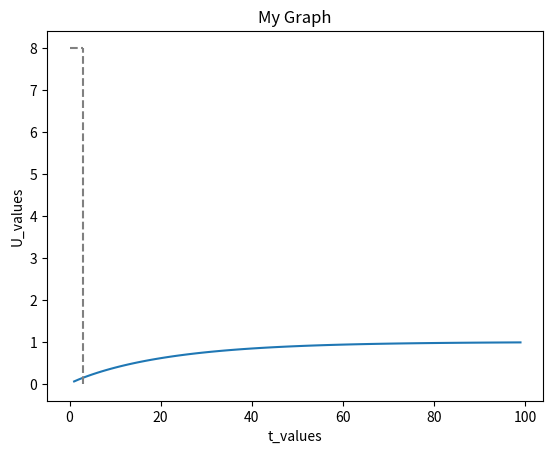

Recreate this plot in Python.
# -*- coding: utf-8 -*-
"""
Created on Sat Mar 18 12:41:57 2023

[redacted]
"""

de=1.356
F=2.728
Hdr=9.4-2.705
Ch=0.0272 #m^2/week
Cv=0.0108864 #m^2/week
s=0

import numpy as np
import pandas as pd
import matplotlib.pyplot as plt

def U_vertical(Tv, s):
    
    for m in range(0,10**4):
        q=(2/((np.pi/2)*(2*m+1))**2*np.exp(-((np.pi/2)*(2*m+1))**2*Tv))
        s+=q
           
    Uv=1-s
    s=0
    q=0
    return Uv

t_values=[]
U_values=[]

for t in range(1,100):
    Tv=Cv*t/Hdr**2
    Uv=U_vertical(Tv, s)
    
    Th=Ch*t/de**2
    Uh=1-np.exp(-8*Th/F)
    
    U=1-(1-Uv)*(1-Uh)
    
    t_values.append(t)
    U_values.append(U)

Results=pd.DataFrame({'t value': t_values, 'U value': U_values})

plt.plot(t_values, U_values)

plt.xlabel('t_values')
plt.ylabel('U_values')
plt.title('My Graph')

plt.vlines(3, ymin=0, ymax=8, linestyle='dashed', colors='gray')
plt.hlines(8, xmin=0, xmax=3, linestyle='dashed', colors='gray')

plt.show()
